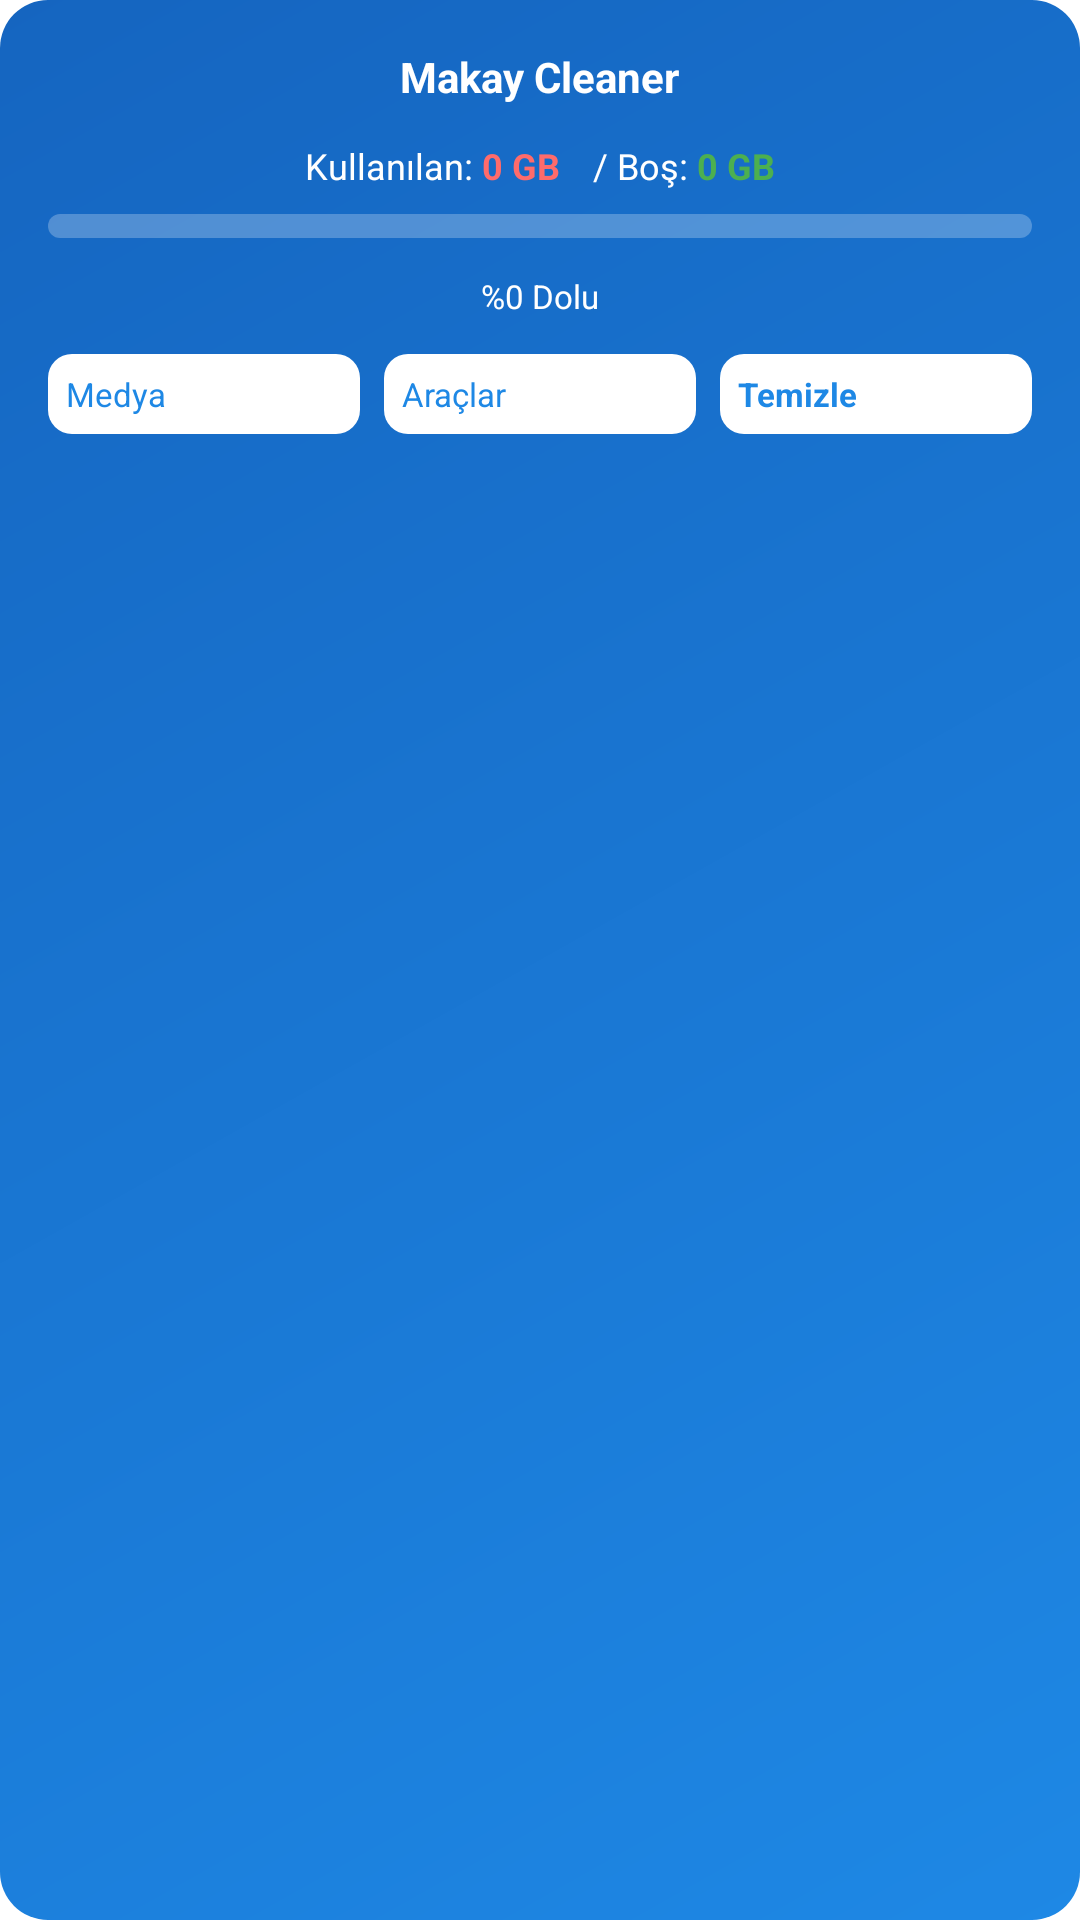

Write the Android layout XML for this screen, with the resource values it uses.
<!-- AndroidManifest.xml: application theme Theme.App.Starting -->
<!-- res/layout/widget_cleaner.xml -->
<?xml version="1.0" encoding="utf-8"?>
<LinearLayout xmlns:android="http://schemas.android.com/apk/res/android"
    android:id="@+id/widget_root"
    android:layout_width="match_parent"
    android:layout_height="match_parent"
    android:orientation="vertical"
    android:padding="16dp"
    android:background="@drawable/widget_background">

    <TextView
        android:layout_width="wrap_content"
        android:layout_height="wrap_content"
        android:text="Makay Cleaner"
        android:textSize="14sp"
        android:textStyle="bold"
        android:textColor="#FFFFFF"
        android:layout_gravity="center_horizontal"
        android:layout_marginBottom="12dp" />

    <LinearLayout
        android:layout_width="match_parent"
        android:layout_height="wrap_content"
        android:orientation="horizontal"
        android:gravity="center"
        android:layout_marginBottom="8dp">

        <TextView
            android:layout_width="wrap_content"
            android:layout_height="wrap_content"
            android:text="Kullanılan: "
            android:textSize="12sp"
            android:textColor="#FFFFFF" />

        <TextView
            android:id="@+id/tv_used_storage"
            android:layout_width="wrap_content"
            android:layout_height="wrap_content"
            android:text="0 GB"
            android:textSize="12sp"
            android:textStyle="bold"
            android:textColor="#FF6B6B" />

        <TextView
            android:layout_width="wrap_content"
            android:layout_height="wrap_content"
            android:text=" / Boş: "
            android:textSize="12sp"
            android:textColor="#FFFFFF"
            android:layout_marginStart="8dp" />

        <TextView
            android:id="@+id/tv_free_storage"
            android:layout_width="wrap_content"
            android:layout_height="wrap_content"
            android:text="0 GB"
            android:textSize="12sp"
            android:textStyle="bold"
            android:textColor="#4CAF50" />
    </LinearLayout>

    <ProgressBar
        android:id="@+id/progress_storage"
        style="?android:attr/progressBarStyleHorizontal"
        android:layout_width="match_parent"
        android:layout_height="8dp"
        android:layout_marginBottom="12dp"
        android:max="100"
        android:progress="0"
        android:progressDrawable="@drawable/progress_bar_widget" />

    <TextView
        android:id="@+id/tv_usage_percent"
        android:layout_width="wrap_content"
        android:layout_height="wrap_content"
        android:text="%0 Dolu"
        android:textSize="11sp"
        android:textColor="#FFFFFF"
        android:layout_gravity="center_horizontal"
        android:layout_marginBottom="12dp" />

    <LinearLayout
        android:layout_width="match_parent"
        android:layout_height="wrap_content"
        android:orientation="horizontal"
        android:gravity="center">

        <Button
            android:id="@+id/btn_open_media"
            android:layout_width="0dp"
            android:layout_height="wrap_content"
            android:layout_weight="1"
            android:text="Medya"
            android:textSize="11sp"
            android:textColor="#1E88E5"
            android:background="@drawable/button_widget"
            android:padding="6dp"
            android:layout_marginEnd="4dp" />

        <Button
            android:id="@+id/btn_open_toolbox"
            android:layout_width="0dp"
            android:layout_height="wrap_content"
            android:layout_weight="1"
            android:text="Araçlar"
            android:textSize="11sp"
            android:textColor="#1E88E5"
            android:background="@drawable/button_widget"
            android:padding="6dp"
            android:layout_marginStart="4dp"
            android:layout_marginEnd="4dp" />

        <Button
            android:id="@+id/btn_quick_clean"
            android:layout_width="0dp"
            android:layout_height="wrap_content"
            android:layout_weight="1"
            android:text="Temizle"
            android:textSize="11sp"
            android:textStyle="bold"
            android:textColor="#1E88E5"
            android:background="@drawable/button_widget"
            android:padding="6dp"
            android:layout_marginStart="4dp" />
    </LinearLayout>

</LinearLayout>
<!-- resources referenced by this layout -->
<resources>
  <!-- drawable button_widget (drawable) -->
  <?xml version="1.0" encoding="utf-8"?>
  <shape xmlns:android="http://schemas.android.com/apk/res/android"
      android:shape="rectangle">
  
      <solid android:color="#FFFFFF" />
  
      <corners android:radius="8dp" />
  
      <padding
          android:left="12dp"
          android:top="8dp"
          android:right="12dp"
          android:bottom="8dp" />
  
  </shape>
  <!-- drawable progress_bar_widget (drawable) -->
  <?xml version="1.0" encoding="utf-8"?>
  <layer-list xmlns:android="http://schemas.android.com/apk/res/android">
  
      <item android:id="@android:id/background">
          <shape android:shape="rectangle">
              <solid android:color="#40FFFFFF" />
              <corners android:radius="4dp" />
          </shape>
      </item>
  
      <item android:id="@android:id/progress">
          <clip>
              <shape android:shape="rectangle">
                  <gradient
                      android:startColor="#4CAF50"
                      android:endColor="#FF6B6B"
                      android:angle="0" />
                  <corners android:radius="4dp" />
              </shape>
          </clip>
      </item>
  
  </layer-list>
  <!-- drawable widget_background (drawable) -->
  <?xml version="1.0" encoding="utf-8"?>
  <shape xmlns:android="http://schemas.android.com/apk/res/android"
      android:shape="rectangle">
  
      <gradient
          android:startColor="#1E88E5"
          android:endColor="#1565C0"
          android:angle="135" />
  
      <corners android:radius="16dp" />
  
      <padding
          android:left="2dp"
          android:top="2dp"
          android:right="2dp"
          android:bottom="2dp" />
  
  </shape>
  <style name="Theme.App.Starting" parent="Theme.SplashScreen">
          <item name="windowSplashScreenBackground">#4ECDC4</item>
          <item name="windowSplashScreenAnimatedIcon">@drawable/ic_launcher</item>
          <item name="windowSplashScreenAnimationDuration">800</item>
          <item name="postSplashScreenTheme">@style/Theme.MakayCleaner</item>
      </style>
  <style name="Theme.MakayCleaner" parent="android:Theme.Material.Light.NoActionBar">
          <item name="android:statusBarColor">@android:color/transparent</item>
          <item name="android:navigationBarColor">@android:color/transparent</item>
      </style>
</resources>
